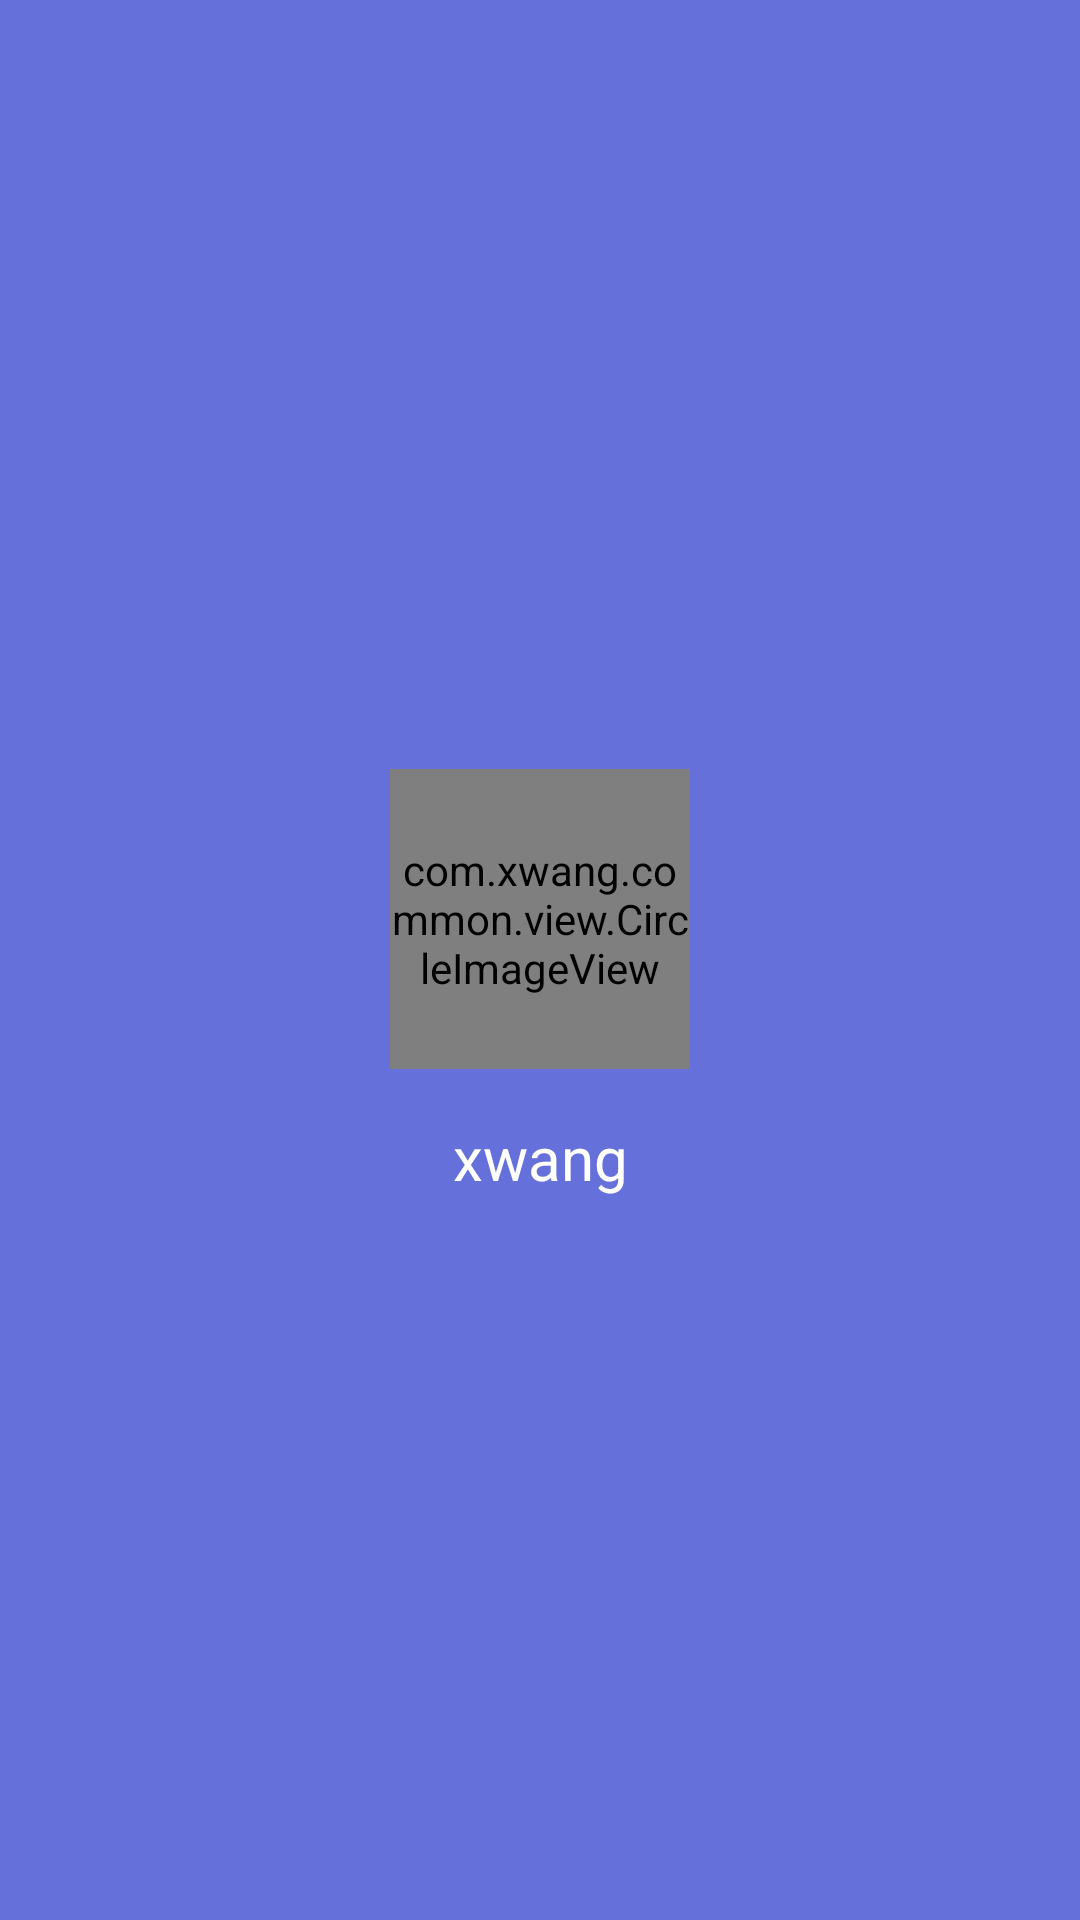

Layout XML and referenced resources for this Android screen:
<!-- AndroidManifest.xml: application theme AppTheme -->
<!-- res/layout/drawer_header.xml -->
<?xml version="1.0" encoding="utf-8"?>
<LinearLayout xmlns:android="http://schemas.android.com/apk/res/android"
              android:layout_width="match_parent"
              android:layout_height="200dp"
              android:background="?attr/colorPrimary"
              android:gravity="center"
              android:orientation="vertical"
              android:padding="8dp"
              android:theme="@style/ThemeOverlay.AppCompat.Dark">

    <com.xwang.common.view.CircleImageView
            android:layout_width="100dp"
            android:layout_height="100dp"
            android:layout_marginTop="16dp"
            android:src="@drawable/bxbxbai"/>

    <TextView
            android:layout_width="match_parent"
            android:layout_height="wrap_content"
            android:layout_marginTop="16dp"
            android:gravity="center"
            android:text="@string/xwang"
            android:textAppearance="@style/TextAppearance.AppCompat.Body1"
            android:textSize="20sp"/>
</LinearLayout>
<!-- resources referenced by this layout -->
<resources>
  <string name="xwang">xwang</string>
  <style name="AppTheme" parent="Theme.AppCompat.Light.NoActionBar">
          <item name="windowNoTitle">true</item>
          <item name="windowActionBarOverlay">false</item>
          <item name="colorPrimary">@color/colorPrimary</item>
          <item name="colorPrimaryDark">@color/colorPrimaryDark</item>
          <item name="colorAccent">@color/colorAccent</item>
      </style>
  <color name="colorPrimary">#6570da</color>
  <color name="colorPrimaryDark">#4b529c</color>
  <color name="colorAccent">#00FF00</color>
</resources>
